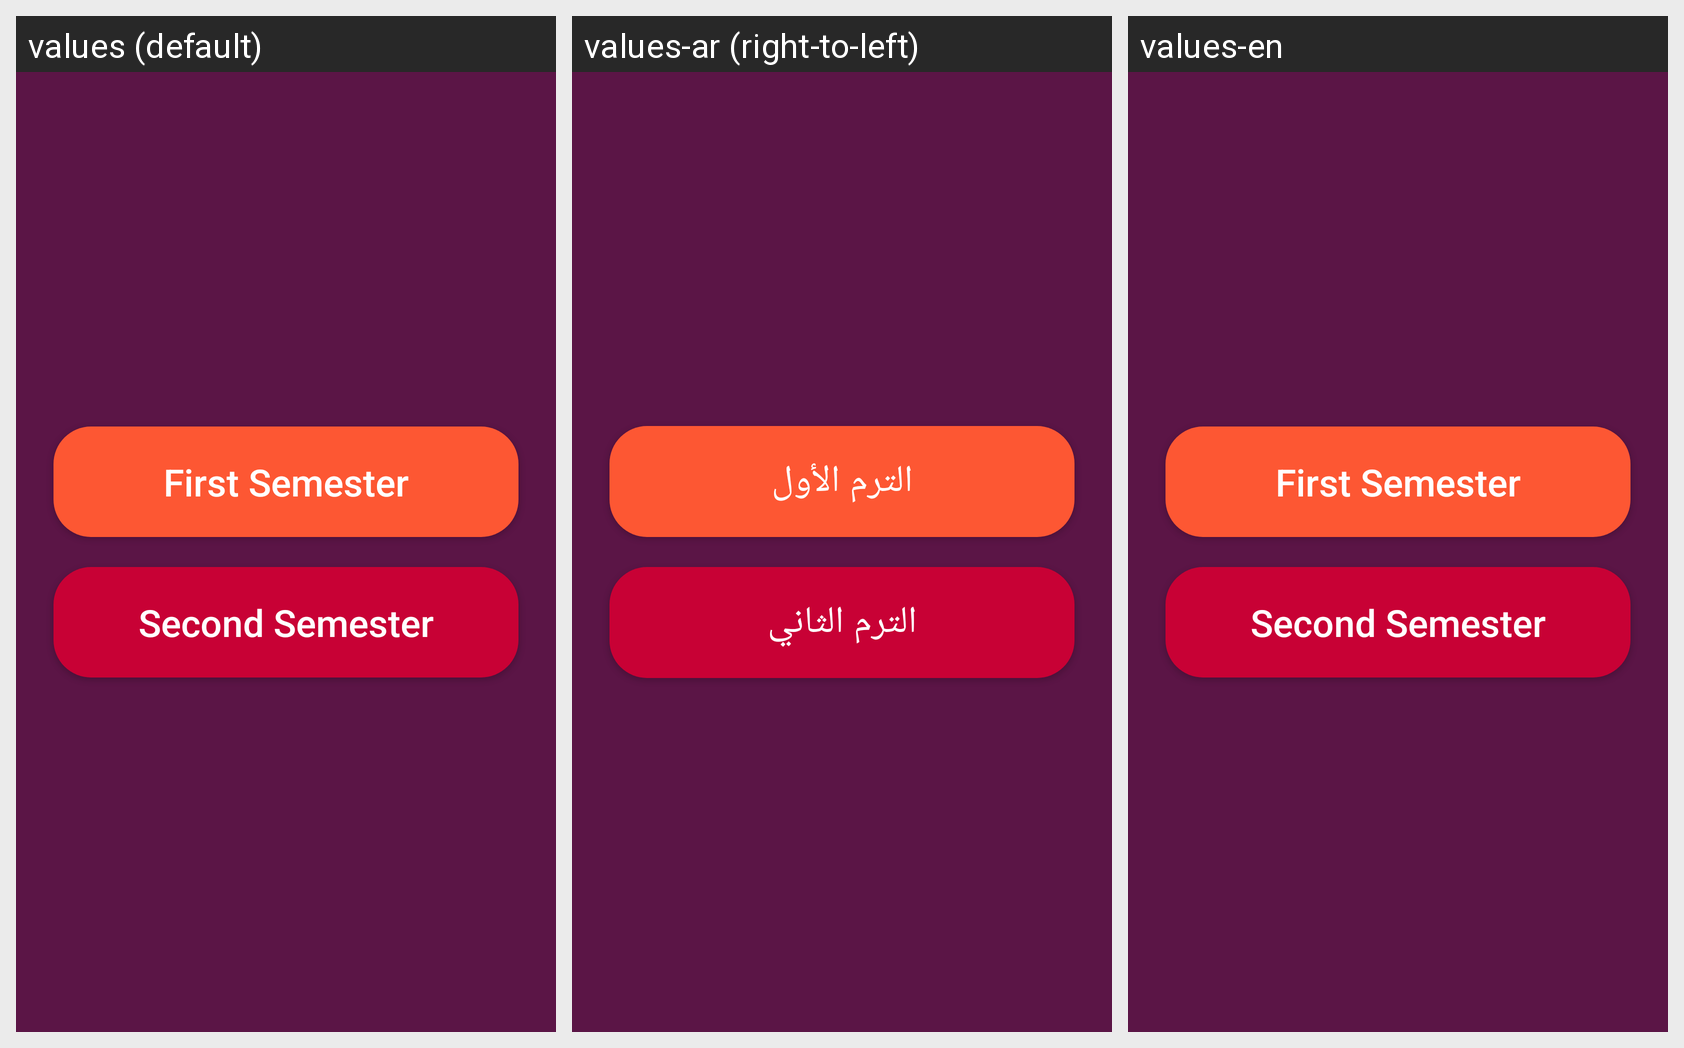

This grid shows one Android layout under several languages. Give, for every string resource on the screen, its name, the default text and each shown locale's text.
Android screen res/layout/activity_semester.xml rendered under 3 locales, left to right: values (default), values-ar (right-to-left), values-en. Device: Nexus 5 (rendered at 1080×1920; each locale shown at half size, 540×960, under a caption strip naming it); theme AppTheme.
Strings drawn on this screen, with the default value and each locale's value (text and hints the layout hard-codes, and strings that could not be matched under every locale, appear in the picture but are not listed):

first_semester
  values: First Semester
  values-ar: الترم الأول
  values-en: First Semester

second_semester
  values: Second Semester
  values-ar: الترم الثاني
  values-en: Second Semester
